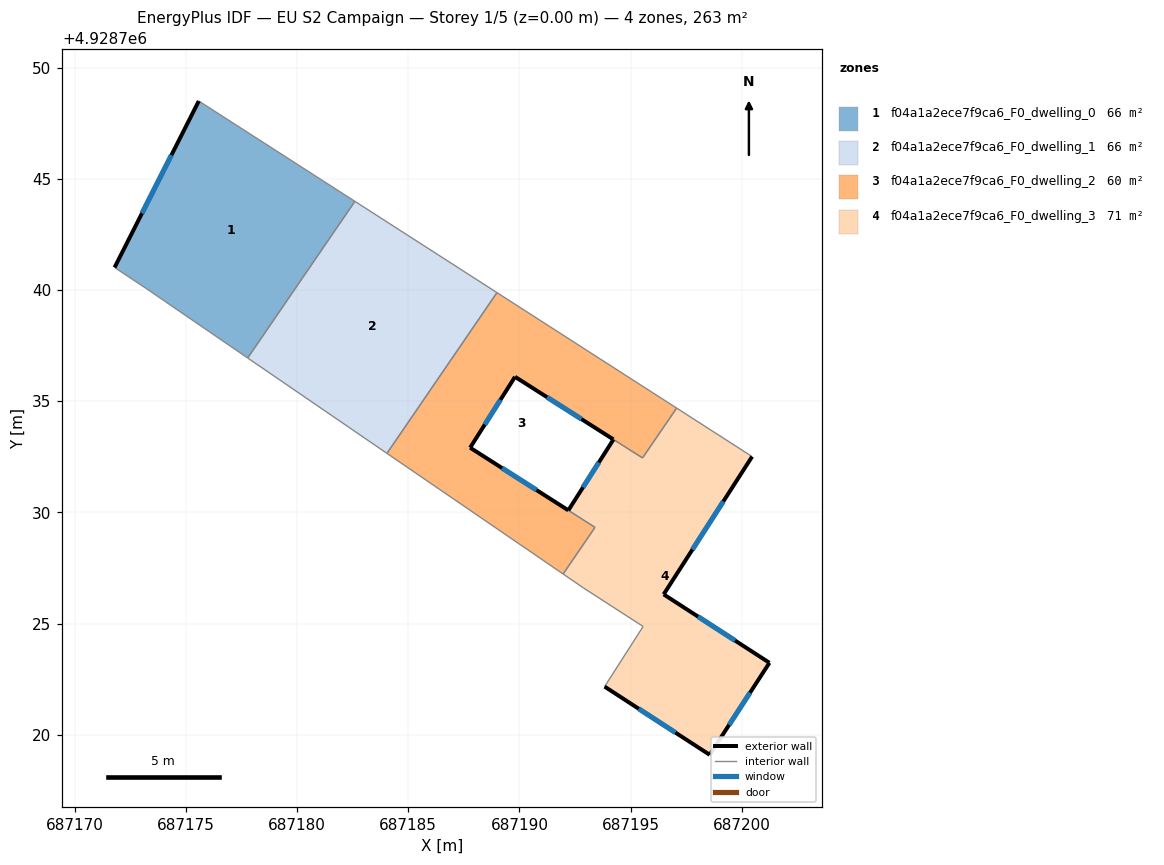
=== STOREY PLAN SPEC (per zone: floor XY polygon, exterior-wall plan segments, windows/doors) ===
zone 1: f04a1a2ece7f9ca6_F0_dwelling_0  (65.7 m²)
  floor: (687182.60, 4928744.00) (687177.77, 4928736.95) (687173.21, 4928740.07) (687171.78, 4928741.02) (687175.57, 4928748.51)
  exterior wall: (687175.57, 4928748.51) – (687171.78, 4928741.02)  [8.4 m]
    window: (687174.34, 4928746.08) – (687173.02, 4928743.46)  [3.1 m²]
  interior walls: 4
zone 2: f04a1a2ece7f9ca6_F0_dwelling_1  (65.7 m²)
  floor: (687188.99, 4928739.89) (687184.04, 4928732.66) (687177.77, 4928736.95) (687182.60, 4928744.00)
  interior walls: 4
zone 3: f04a1a2ece7f9ca6_F0_dwelling_2  (60.1 m²)
  floor: (687197.08, 4928734.69) (687195.54, 4928732.45) (687189.80, 4928736.10) (687187.78, 4928732.91) (687193.40, 4928729.33) (687193.07, 4928728.83) (687191.97, 4928727.23) (687184.04, 4928732.66) (687188.99, 4928739.89)
  exterior wall: (687189.80, 4928736.10) – (687194.23, 4928733.29)  [5.2 m]
    window: (687191.24, 4928735.19) – (687192.79, 4928734.20)  [1.9 m²]
  exterior wall: (687187.78, 4928732.91) – (687189.80, 4928736.10)  [3.8 m]
    window: (687188.44, 4928733.95) – (687189.15, 4928735.06)  [1.4 m²]
  exterior wall: (687192.20, 4928730.09) – (687187.78, 4928732.91)  [5.2 m]
    window: (687190.77, 4928731.01) – (687189.22, 4928732.00)  [1.9 m²]
  interior walls: 8
zone 4: f04a1a2ece7f9ca6_F0_dwelling_3  (71.4 m²)
  floor: (687200.47, 4928732.51) (687196.49, 4928726.31) (687201.25, 4928723.23) (687198.56, 4928719.09) (687193.83, 4928722.16) (687195.57, 4928724.87) (687192.88, 4928726.60) (687191.97, 4928727.23) (687193.07, 4928728.83) (687193.40, 4928729.33) (687192.20, 4928730.09) (687194.23, 4928733.28) (687195.54, 4928732.45) (687197.08, 4928734.69)
  exterior wall: (687194.23, 4928733.28) – (687192.20, 4928730.09)  [3.8 m]
    window: (687193.57, 4928732.24) – (687192.86, 4928731.13)  [1.4 m²]
  exterior wall: (687196.49, 4928726.31) – (687200.47, 4928732.51)  [7.4 m]
    window: (687197.79, 4928728.33) – (687199.18, 4928730.50)  [2.7 m²]
  exterior wall: (687201.25, 4928723.23) – (687196.49, 4928726.31)  [5.7 m]
    window: (687199.70, 4928724.23) – (687198.04, 4928725.31)  [2.1 m²]
  exterior wall: (687198.56, 4928719.09) – (687201.25, 4928723.23)  [4.9 m]
    window: (687199.44, 4928720.44) – (687200.38, 4928721.89)  [1.8 m²]
  exterior wall: (687193.83, 4928722.16) – (687198.56, 4928719.09)  [5.6 m]
    window: (687195.37, 4928721.16) – (687197.02, 4928720.09)  [2.1 m²]
  interior walls: 9

=== DERIVED (storey summary) ===
Building: EU S2 Campaign
Storey: 1 of 5  (floor level z = 0.00 m)
Storey gross floor area: 262.9 m²
Zones on this storey: 4
  - f04a1a2ece7f9ca6_F0_dwelling_0: floor 65.7 m²; exterior wall 8.4 m (25.2 m²); 1 window(s) 3.1 m²; WWR 12.2%
  - f04a1a2ece7f9ca6_F0_dwelling_1: floor 65.7 m²
  - f04a1a2ece7f9ca6_F0_dwelling_2: floor 60.1 m²; exterior wall 14.3 m (42.8 m²); 3 window(s) 5.2 m²; WWR 12.2%
  - f04a1a2ece7f9ca6_F0_dwelling_3: floor 71.4 m²; exterior wall 27.4 m (82.2 m²); 5 window(s) 10.0 m²; WWR 12.2%
Zone adjacency (shared interzone walls):
  - f04a1a2ece7f9ca6_F0_dwelling_0 ↔ f04a1a2ece7f9ca6_F0_dwelling_1
  - f04a1a2ece7f9ca6_F0_dwelling_1 ↔ f04a1a2ece7f9ca6_F0_dwelling_2
  - f04a1a2ece7f9ca6_F0_dwelling_2 ↔ f04a1a2ece7f9ca6_F0_dwelling_3